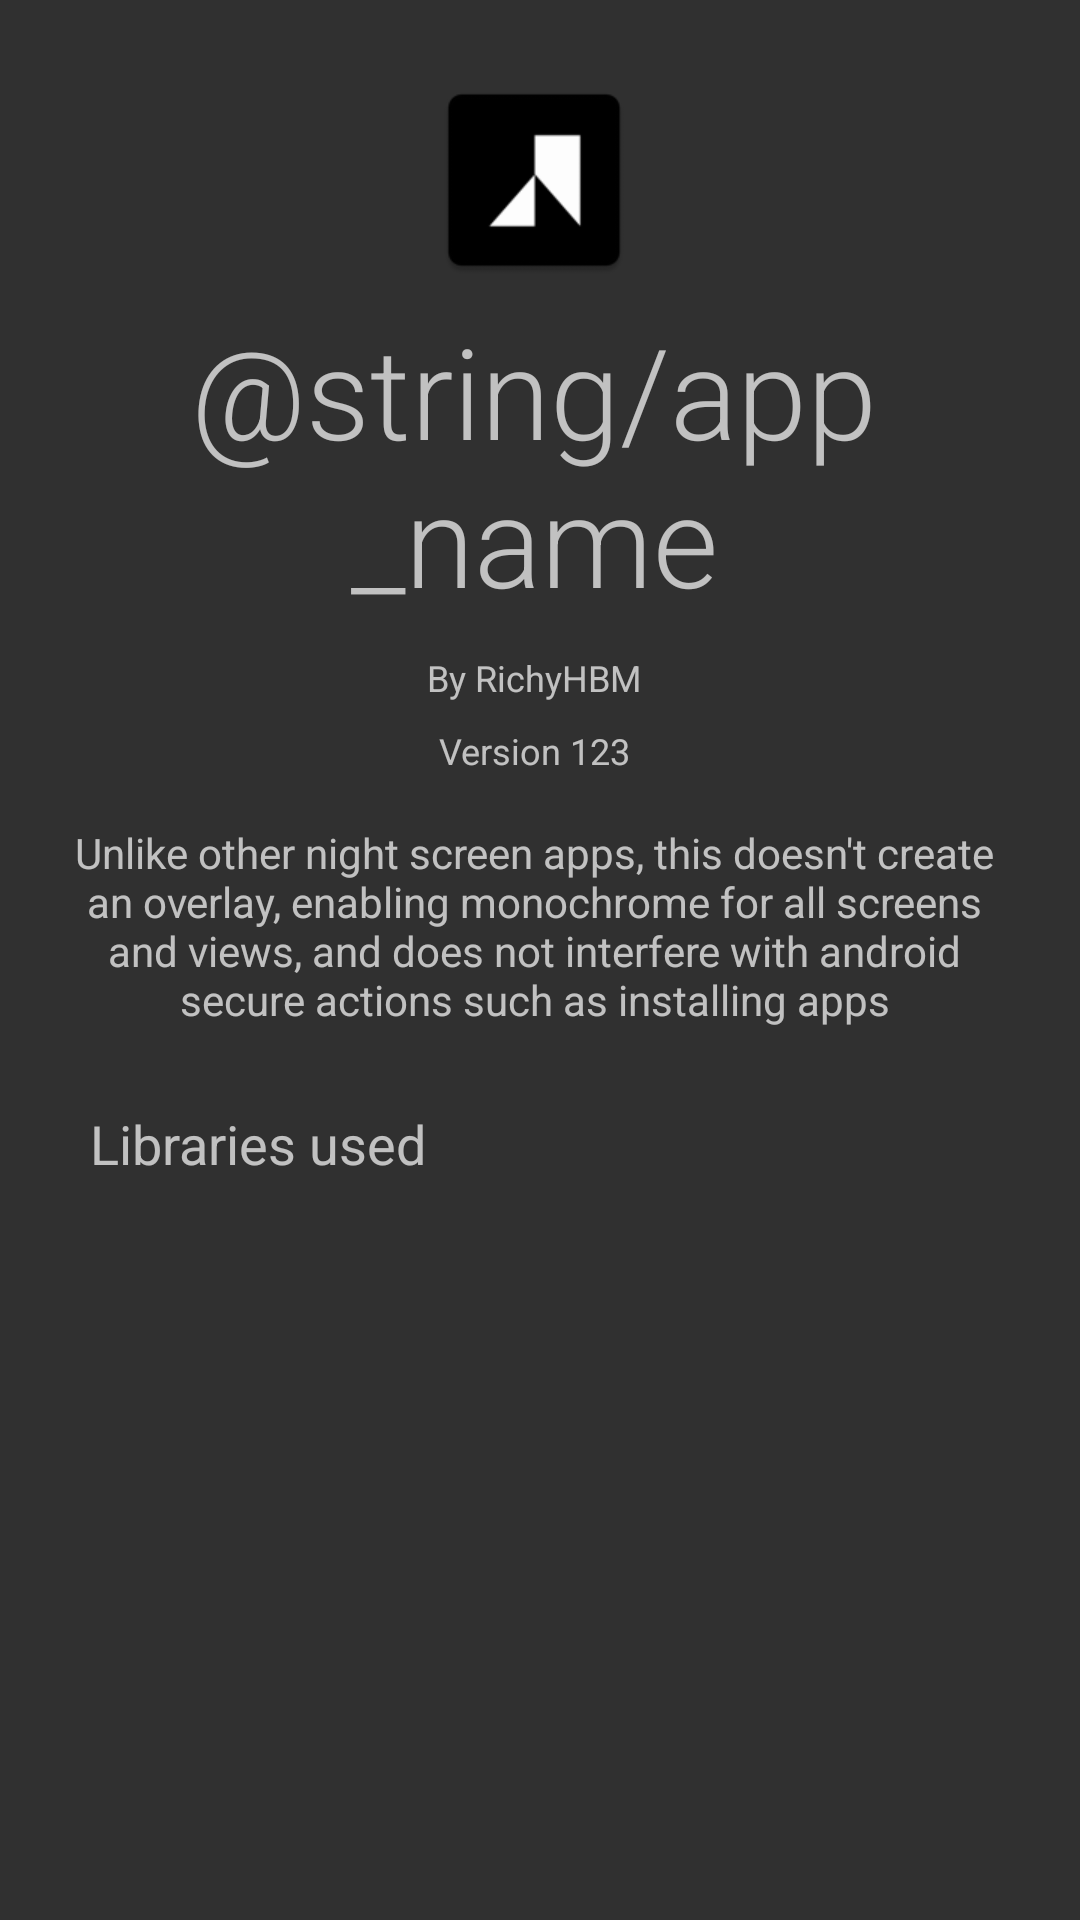

Produce the Android XML layout that renders to this screen, including the resource entries it uses.
<!-- AndroidManifest.xml: application theme AppTheme -->
<!-- res/layout/about_fragment.xml -->
<?xml version="1.0" encoding="utf-8"?>
<android.support.constraint.ConstraintLayout xmlns:android="http://schemas.android.com/apk/res/android"
                                             android:layout_width="match_parent"
                                             android:layout_height="match_parent">

    <ScrollView
            android:layout_width="match_parent"
            android:layout_height="match_parent"
            android:clipToPadding="false"
            android:divider="@null"
            android:paddingBottom="16dp"
            android:paddingLeft="16dp"
            android:paddingRight="16dp"
            android:paddingTop="16dp"
            android:scrollbarStyle="outsideInset"
            android:scrollbars="vertical">

        <LinearLayout android:layout_width="match_parent" android:layout_height="wrap_content"
                      android:orientation="vertical">

            <include layout="@layout/about_header" />

            <TextView
                    android:layout_width="match_parent"
                    android:layout_height="wrap_content"
                    android:maxLines="1"
                    android:textSize="18sp"
                    android:paddingTop="6dp"
                    android:paddingBottom="6dp"
                    android:paddingLeft="14dp"
                    android:paddingRight="14dp"
                    android:text="Libraries used"/>

            <LinearLayout android:id="@+id/about_library_list" android:layout_width="match_parent" android:layout_height="wrap_content"
                      android:orientation="vertical" />

        </LinearLayout>
    </ScrollView>
</android.support.constraint.ConstraintLayout>
<!-- res/layout/about_header.xml (included above) -->
<?xml version="1.0" encoding="utf-8"?>
<LinearLayout
        xmlns:android="http://schemas.android.com/apk/res/android"
        xmlns:tools="http://schemas.android.com/tools"
        android:layout_width="match_parent"
        android:layout_height="wrap_content"
        android:orientation="vertical"
        android:paddingBottom="8dp"
        android:paddingTop="8dp">

    <ImageView
            android:layout_width="72dp"
            android:layout_height="72dp"
            android:layout_gravity="center"
            android:src="@mipmap/ic_launcher"/>

    <TextView
            android:layout_width="match_parent"
            android:layout_height="wrap_content"
            android:layout_margin="6dp"
            android:gravity="center"
            android:fontFamily="sans-serif-light"
            android:textSize="42sp"
            android:text="@string/app_name"/>

    <TextView
            android:layout_width="match_parent"
            android:layout_height="wrap_content"
            android:layout_margin="4dp"
            android:gravity="center"
            android:textSize="12sp"
            android:text="@string/by_richyhbm" />

    <TextView
            android:id="@+id/about_header_version"
            android:layout_width="match_parent"
            android:layout_height="wrap_content"
            android:layout_margin="4dp"
            android:gravity="center"
            android:textSize="12sp"
            tools:text="Version 123" />

    <View
            android:layout_width="match_parent"
            android:layout_height="1px"
            android:layout_marginTop="4dp" />

    <TextView
            android:id="@+id/about_description"
            android:layout_width="match_parent"
            android:layout_height="wrap_content"
            android:gravity="center"
            android:padding="8dp"
            android:text="@string/app_info_3"/>


    <View
            android:layout_width="match_parent"
            android:layout_height="1px"
            android:layout_marginTop="4dp" />

</LinearLayout>
<!-- resources referenced by this layout -->
<resources>
  <!-- mipmap ic_launcher: png bitmap (mipmap-hdpi, 863 bytes) -->
  <string name="app_info_3">Unlike other night screen apps, this doesn\'t create an overlay, enabling monochrome for all screens and views, and does not interfere with android secure actions such as installing apps</string>
  <string name="by_richyhbm">By RichyHBM</string>
  <style name="AppTheme" parent="Theme.MaterialComponents.Bridge">
          <item name="dialogTheme">@style/Theme.MaterialComponents.Dialog.MinWidth</item>
          <item name="preferenceTheme">@style/PreferenceThemeOverlay.v14.Material</item>
      </style>
</resources>
